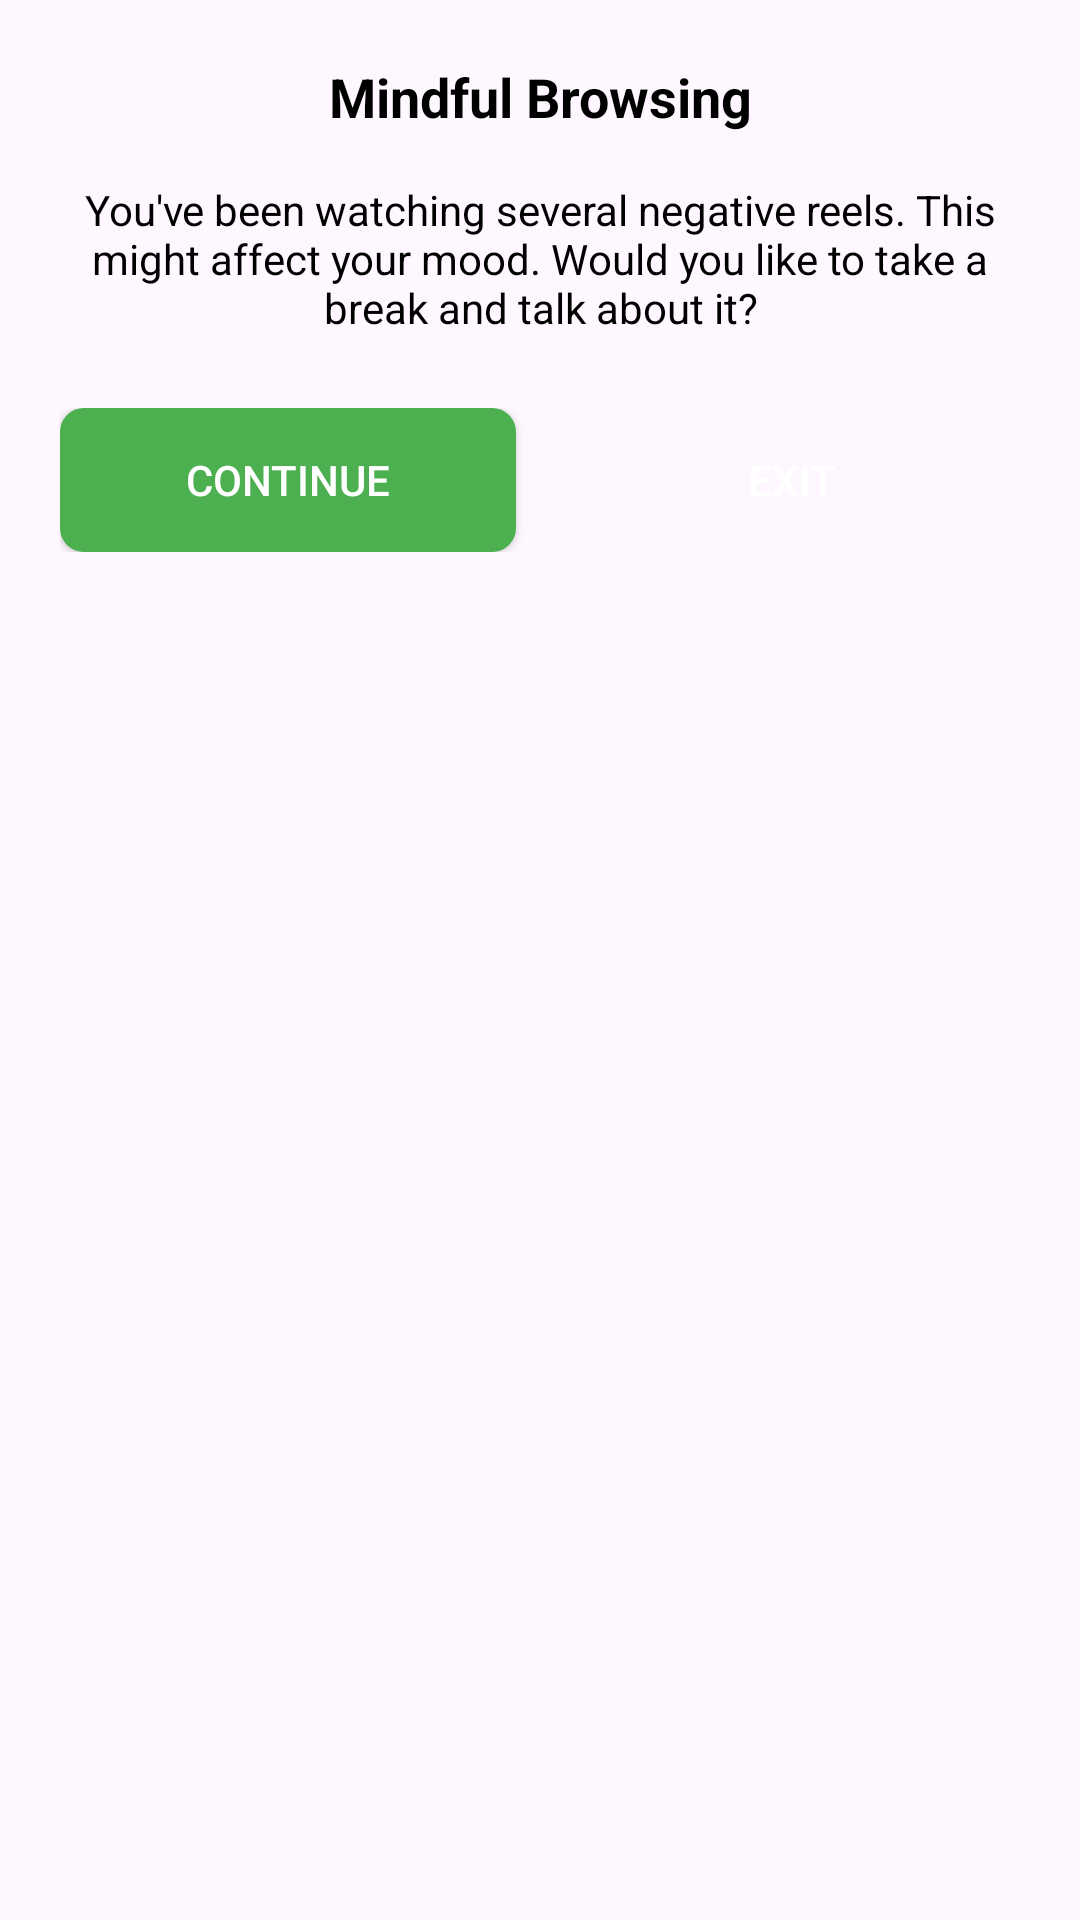

Produce the Android XML layout that renders to this screen, including the resource entries it uses.
<!-- AndroidManifest.xml: application theme Theme.AiFreind -->
<!-- res/layout/dialog_intervention.xml -->
<?xml version="1.0" encoding="utf-8"?>
<LinearLayout xmlns:android="http://schemas.android.com/apk/res/android"
    android:layout_width="match_parent"
    android:layout_height="wrap_content"
    android:orientation="vertical"
    android:padding="20dp"
    >

    <TextView
        android:id="@+id/title"
        android:layout_width="match_parent"
        android:layout_height="wrap_content"
        android:text="Mindful Browsing"
        android:textSize="18sp"
        android:textStyle="bold"
        android:gravity="center"
        android:layout_marginBottom="16dp"
        android:textColor="@android:color/black" />

    <TextView
        android:id="@+id/message"
        android:layout_width="match_parent"
        android:layout_height="wrap_content"
        android:text="You've been watching several negative reels. This might affect your mood. Would you like to take a break and talk about it?"
        android:textSize="14sp"
        android:gravity="center"
        android:layout_marginBottom="24dp"
        android:textColor="@android:color/black" />

    <LinearLayout
        android:layout_width="match_parent"
        android:layout_height="wrap_content"
        android:orientation="horizontal"
        android:weightSum="2"
        android:gravity="center">

        <Button
            android:id="@+id/btn_continue"
            android:layout_width="0dp"
            android:layout_height="wrap_content"
            android:layout_weight="1"
            android:layout_marginEnd="8dp"
            android:text="Continue"
            android:background="@drawable/btn_continue_bg"
            android:textColor="@android:color/white" />

        <Button
            android:id="@+id/btn_exit"
            android:layout_width="0dp"
            android:layout_height="wrap_content"
            android:layout_weight="1"
            android:layout_marginStart="8dp"
            android:text="Exit"
            android:background="@drawable/btn_exit_bg"
            android:textColor="@android:color/white" />

    </LinearLayout>

</LinearLayout>
<!-- resources referenced by this layout -->
<resources>
  <!-- drawable btn_continue_bg (drawable) -->
  <?xml version="1.0" encoding="utf-8"?>
  <shape xmlns:android="http://schemas.android.com/apk/res/android">
      <solid android:color="#FF4CAF50" />
      <corners android:radius="8dp" />
  </shape>
  <style name="Theme.AiFreind" parent="Base.Theme.AiFreind" />
  <style name="Base.Theme.AiFreind" parent="Theme.Material3.DayNight.NoActionBar">
          
          
      </style>
</resources>
